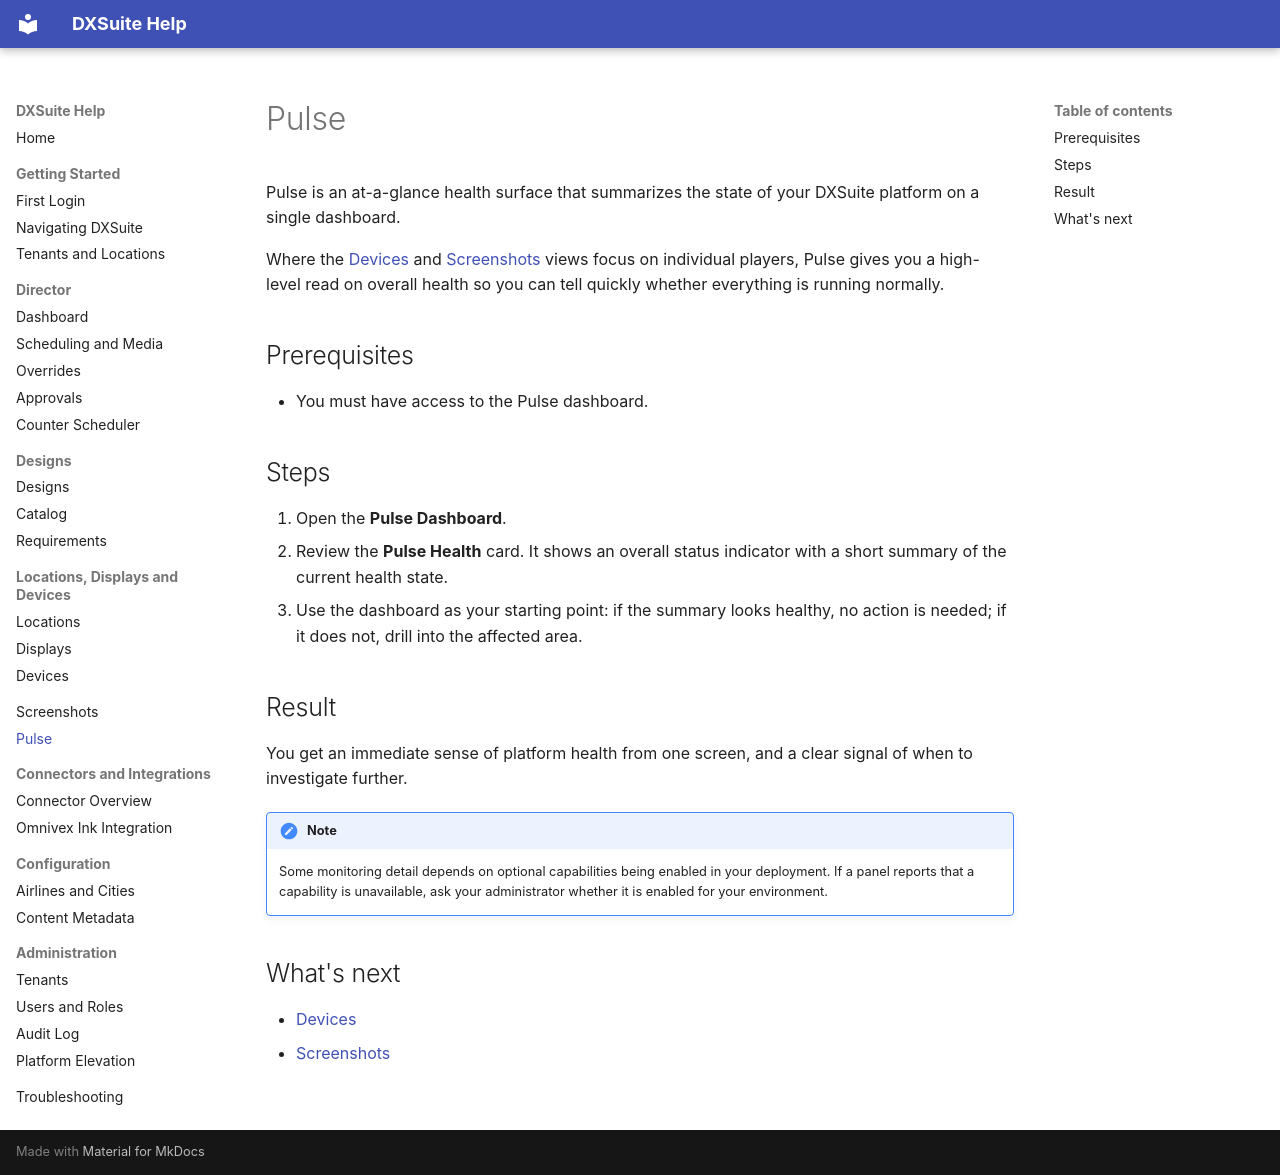

repository: vinu-ui-dev/DXSuite_Blazor-master-first · page: pulse/overview.html · generator: mkdocs

# Pulse

Pulse is an at-a-glance health surface that summarizes the state of your DXSuite platform on a single dashboard.

Where the [Devices](../infrastructure/devices.md) and [Screenshots](../slc/screenshots.md) views focus on individual players, Pulse gives you a high-level read on overall health so you can tell quickly whether everything is running normally.

## Prerequisites

- You must have access to the Pulse dashboard.

## Steps

1. Open the **Pulse Dashboard**.
2. Review the **Pulse Health** card. It shows an overall status indicator with a short summary of the current health state.
3. Use the dashboard as your starting point: if the summary looks healthy, no action is needed; if it does not, drill into the affected area.

## Result

You get an immediate sense of platform health from one screen, and a clear signal of when to investigate further.

!!! note
    Some monitoring detail depends on optional capabilities being enabled in your deployment. If a panel reports that a capability is unavailable, ask your administrator whether it is enabled for your environment.

## What's next

- [Devices](../infrastructure/devices.md)
- [Screenshots](../slc/screenshots.md)
